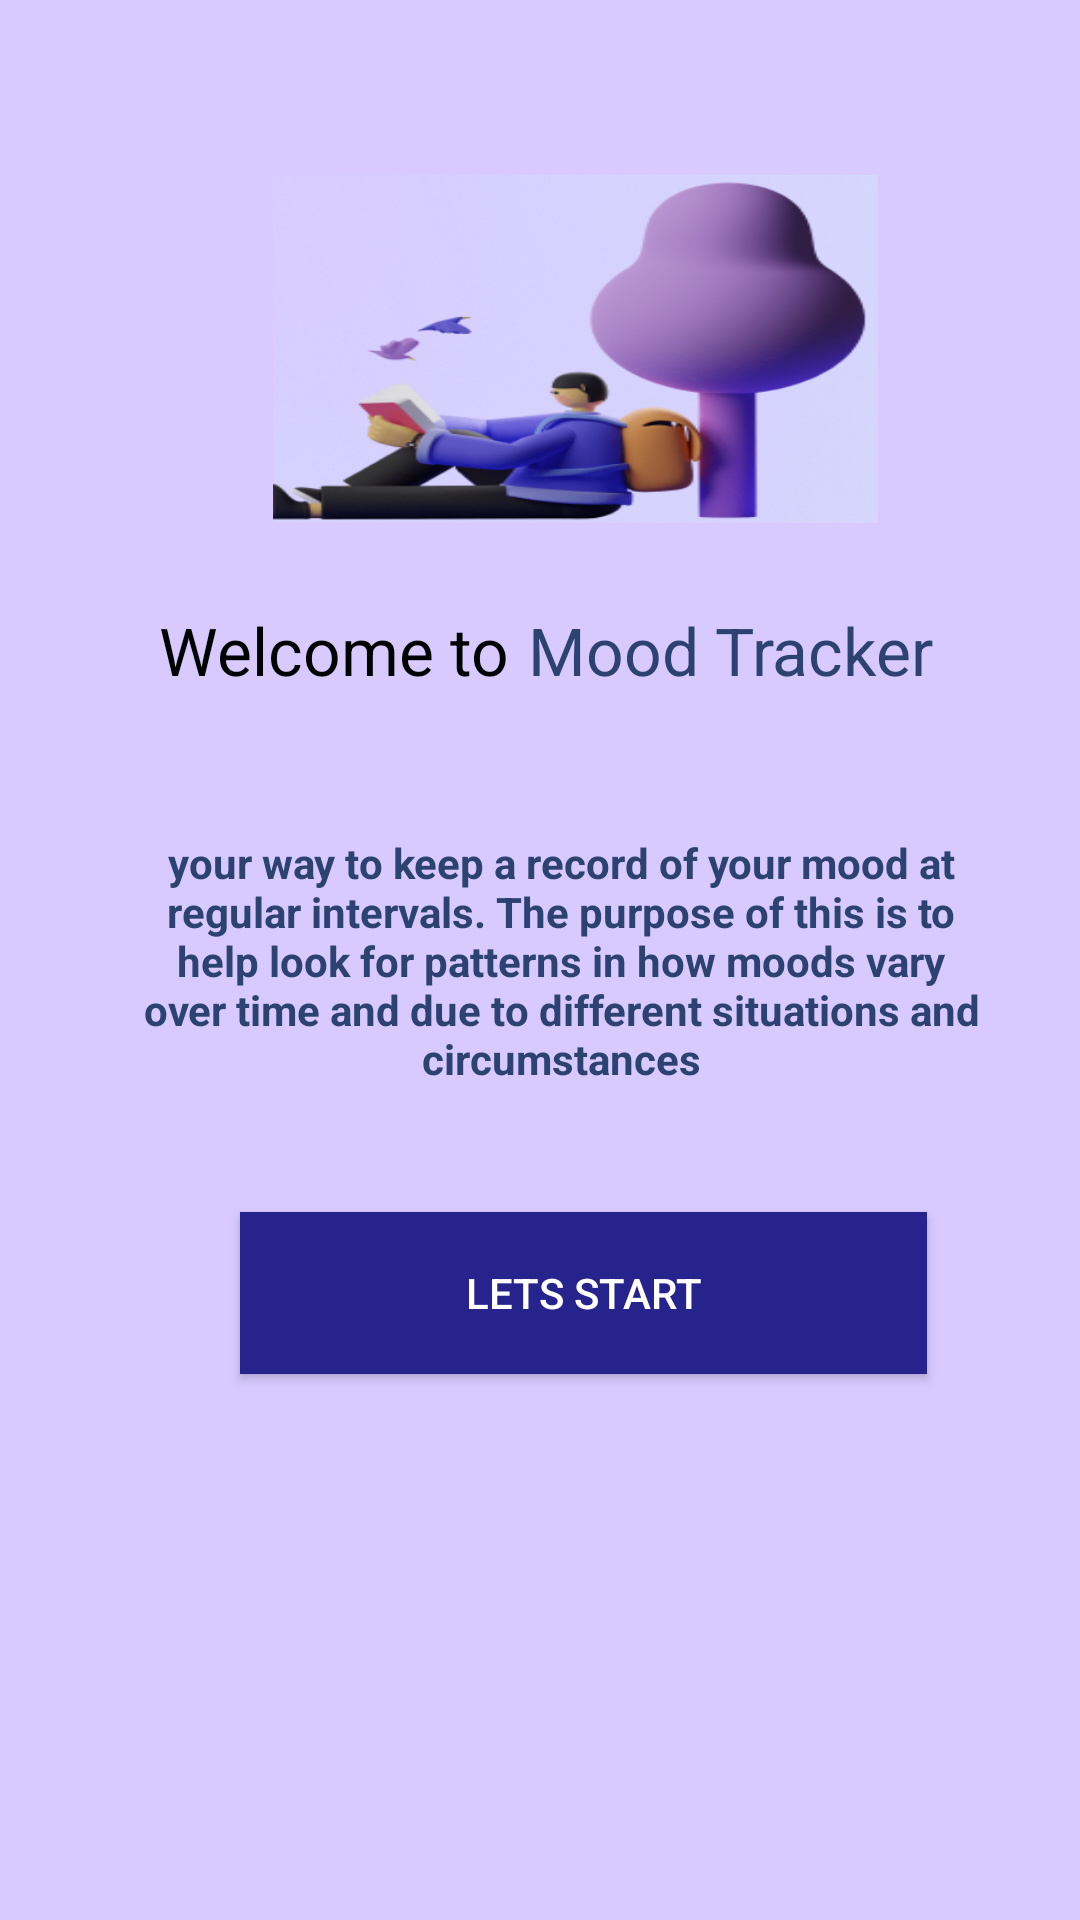

Produce the Android XML layout that renders to this screen, including the resource entries it uses.
<!-- AndroidManifest.xml: application theme Theme.MoodTracker -->
<!-- res/layout/activity_main.xml -->
<?xml version="1.0" encoding="utf-8"?>
<androidx.constraintlayout.widget.ConstraintLayout xmlns:android="http://schemas.android.com/apk/res/android"
    xmlns:app="http://schemas.android.com/apk/res-auto"
    xmlns:tools="http://schemas.android.com/tools"
    android:layout_width="match_parent"
    android:layout_height="match_parent"
    tools:context=".MainActivity">

    <RelativeLayout
        android:id="@+id/Page_1"
        android:layout_width="fill_parent"
        android:layout_height="fill_parent"
        android:background="#D8CAFF"
        android:clipToOutline="true"
        app:layout_constraintEnd_toEndOf="parent"
        app:layout_constraintStart_toStartOf="parent"
        tools:ignore="MissingConstraints"
        tools:layout_editor_absoluteY="-16dp"
        tools:targetApi="s">


        <TextView
            android:id="@+id/quote"
            android:layout_width="296dp"
            android:layout_height="wrap_content"
            android:layout_alignParentStart="true"
            android:layout_alignParentTop="true"
            android:layout_marginStart="39dp"
            android:layout_marginTop="278dp"
            android:fontFamily="sans-serif"
            android:gravity="center_horizontal|top"
            android:text="@string/quote"
            android:textAppearance="@style/TextAppearance.AppCompat.Body1"
            android:textColor="#2c4271"
            android:textStyle="bold" />

        <TextView
            android:id="@+id/mood_tracke"
            android:layout_width="156dp"
            android:layout_height="wrap_content"
            android:layout_alignParentStart="true"
            android:layout_alignParentTop="true"
            android:layout_marginStart="176dp"
            android:layout_marginTop="202dp"
            android:fontFamily="sans-serif"
            android:text="@string/mood_tracker"
            android:textAppearance="@style/TextAppearance.AppCompat.Large"
            android:textColor="#2C4271" />

        <TextView
            android:id="@+id/welcome_to"
            android:layout_width="176dp"
            android:layout_height="34dp"
            android:layout_alignParentStart="true"
            android:layout_alignParentTop="true"
            android:layout_marginStart="53dp"
            android:layout_marginTop="202dp"
            android:fontFamily="sans-serif"
            android:foregroundGravity="center"
            android:text="@string/welcome_to"
            android:textAppearance="@style/TextAppearance.AppCompat.Large"
            android:textColor="#000000" />

        <Button
            android:id="@+id/button2"
            android:layout_width="229dp"
            android:layout_height="54dp"
            android:layout_alignParentStart="true"
            android:layout_alignParentTop="true"
            android:layout_marginStart="80dp"
            android:layout_marginTop="404dp"
            android:background="#26238C"
            android:fontFamily="sans-serif-medium"
            android:text="@string/lets_start"
            android:textColor="#FFFFFF" />

        <ImageView
            android:layout_width="202dp"
            android:layout_height="117dp"
            android:layout_below="@+id/welcome_to"
            android:layout_alignStart="@+id/quote"
            android:layout_alignEnd="@+id/welcome_to"
            android:layout_alignBottom="@+id/quote"
            android:layout_marginStart="52dp"
            android:layout_marginTop="-178dp"
            android:layout_marginEnd="-64dp"
            android:layout_marginBottom="188dp"
            android:gravity="center"
            android:scaleType="fitXY"
            android:src="@drawable/page_1"
            tools:ignore="ContentDescription" />


    </RelativeLayout>


</androidx.constraintlayout.widget.ConstraintLayout>
<!-- resources referenced by this layout -->
<resources>
  <!-- drawable page_1: png bitmap (drawable, 109984 bytes) -->
  <string name="lets_start">Lets Start</string>
  <string name="mood_tracker">Mood Tracker</string>
  <string name="quote">your way to keep a record of your mood at  regular intervals. The purpose of this is to help look for patterns in how moods vary over time  and due to different situations and circumstances</string>
  <string name="welcome_to">Welcome to</string>
  <style name="Theme.MoodTracker" parent="Theme.AppCompat.Light.NoActionBar">
          
          <item name="colorPrimary">@color/purple_500</item>
          <item name="colorPrimaryVariant">@color/purple_700</item>
          <item name="colorOnPrimary">@color/white</item>
          
          <item name="colorSecondary">@color/teal_200</item>
          <item name="colorSecondaryVariant">@color/teal_700</item>
          <item name="colorOnSecondary">@color/black</item>
          
          <item name="android:statusBarColor" tools:targetApi="l">?attr/colorPrimaryVariant</item>
          
      </style>
  <!-- not gathered from this repository: default colours our renderer supplied (Android Studio template values) -->
  <color name="purple_500">#FF6200EE</color>
  <color name="purple_700">#FF3700B3</color>
  <color name="teal_200">#FF03DAC5</color>
  <color name="teal_700">#FF018786</color>
  <color name="black">#FF000000</color>
  <color name="white">#FFFFFFFF</color>
</resources>
